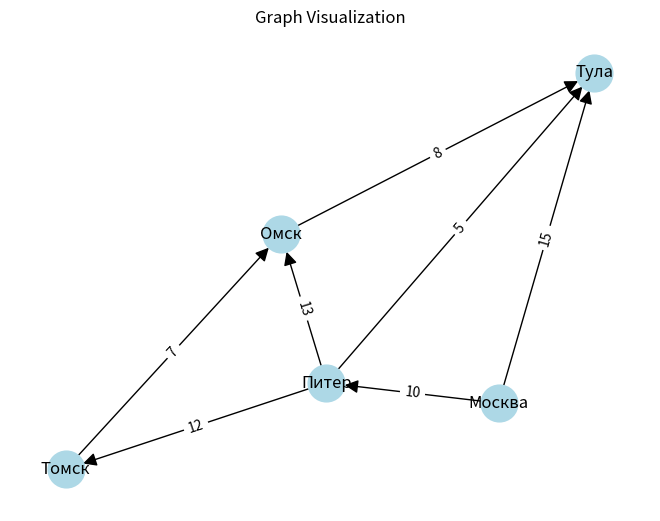

The matplotlib source for this figure:
# Эта программа реализует простой направленный граф с помощью класса `Graph` на Python,
# используя библиотеки `matplotlib` и `networkx` для визуализации.

import matplotlib.pyplot as plt
import networkx as nx

class Graph:
    def __init__(self):  # Конструктор
        self.graph = {}  # словарь для хранения графа
        self.distances = {}  # словарь для хранения расстояний

    def add_edge(self, u, v, distance):  # u - вершина, v - ребро
        if u not in self.graph:  # если u не входит в словарь
            self.graph[u] = []  # добавляем u в словарь
        self.graph[u].append(v)  # добавляем v в ребро u
        self.distances[(u, v)] = distance  # добавляем расстояние для ребра

    def print_graph(self):  # Вывод графа
        for node in self.graph:  # перебираем словарь
            edges = " -> ".join(f"{neighbor}({self.distances[(node, neighbor)]})" for neighbor in self.graph[node])
            print(f"{node} -> {edges}")  # вывод графа с расстояниями

    def visualize_graph(self, labels):
        G = nx.DiGraph()  # Создаем направленный граф
        for node in self.graph:
            for neighbor in self.graph[node]:
                G.add_edge(node, neighbor)

        pos = nx.spring_layout(G)  # Определяем позиции узлов
        nx.draw(G, pos, labels=labels, with_labels=True, node_size=700, node_color='lightblue', arrowsize=20)
        edge_labels = {(u, v): d for (u, v), d in self.distances.items()}
        nx.draw_networkx_edge_labels(G, pos, edge_labels=edge_labels)
        plt.title("Graph Visualization")
        plt.show()

# Создаем граф
g = Graph()

# Добавляем ребра с расстояниями
g.add_edge(0, 1, 10)
g.add_edge(0, 4, 15)
g.add_edge(1, 2, 12)
g.add_edge(1, 3, 13)
g.add_edge(1, 4, 5)
g.add_edge(2, 3, 7)
g.add_edge(3, 4, 8)

# Выводим граф
g.print_graph()

# Определяем метки для узлов
node_labels = {0: 'Москва', 1: 'Питер', 2: 'Томск', 3: 'Омск', 4: 'Тула'}

# Визуализируем граф
g.visualize_graph(node_labels)

# Эта программа реализует простой направленный граф с помощью класса `Graph` на Python, используя библиотеки `matplotlib` и `networkx` для визуализации. Вот краткое описание и суть программы:
#
# 1. **Класс `Graph`:**
#    - Инициализирует две структуры данных: `graph`, представляющую сам граф в виде словаря, и `distances`, хранящую условные расстояния между узлами.
#    - Метод `add_edge` добавляет ребро между двумя узлами (вершинами) `u` и `v` и сохраняет расстояние между ними.
#    - Метод `print_graph` выводит текстовое представление графа, показывая узлы и их соединения с указанием расстояния между ними.
#    - Метод `visualize_graph` визуализирует граф, используя `networkx` для построения графа и `matplotlib` для его отображения. Узлы отображаются с метками, а ребра — с аннотациями расстояний.
#
# 2. **Использование:**
#    - Создается объект класса `Graph`.
#    - В граф добавляются ребра с условными расстояниями между узлами, которые представляют города.
#    - Граф выводится в консоль в текстовом формате с указанием расстояний.
#    - Граф визуализируется с помощью `matplotlib`, где узлы подписаны названиями городов, а на ребрах указаны расстояния.
#
# 3. **Назначение и Суть:**
#    - Программа демонстрирует, как можно создавать и визуализировать направленный граф с использованием Python.
#    - Она подходит для простых приложений, где необходимо представить связи между объектами (например, города и дороги между ними) и показать расстояния между этими объектами.
#    - Пример иллюстрирует базовые принципы работы с графами и их визуализацией, что полезно для изучения алгоритмов графов и их приложений в реальных задачах.
